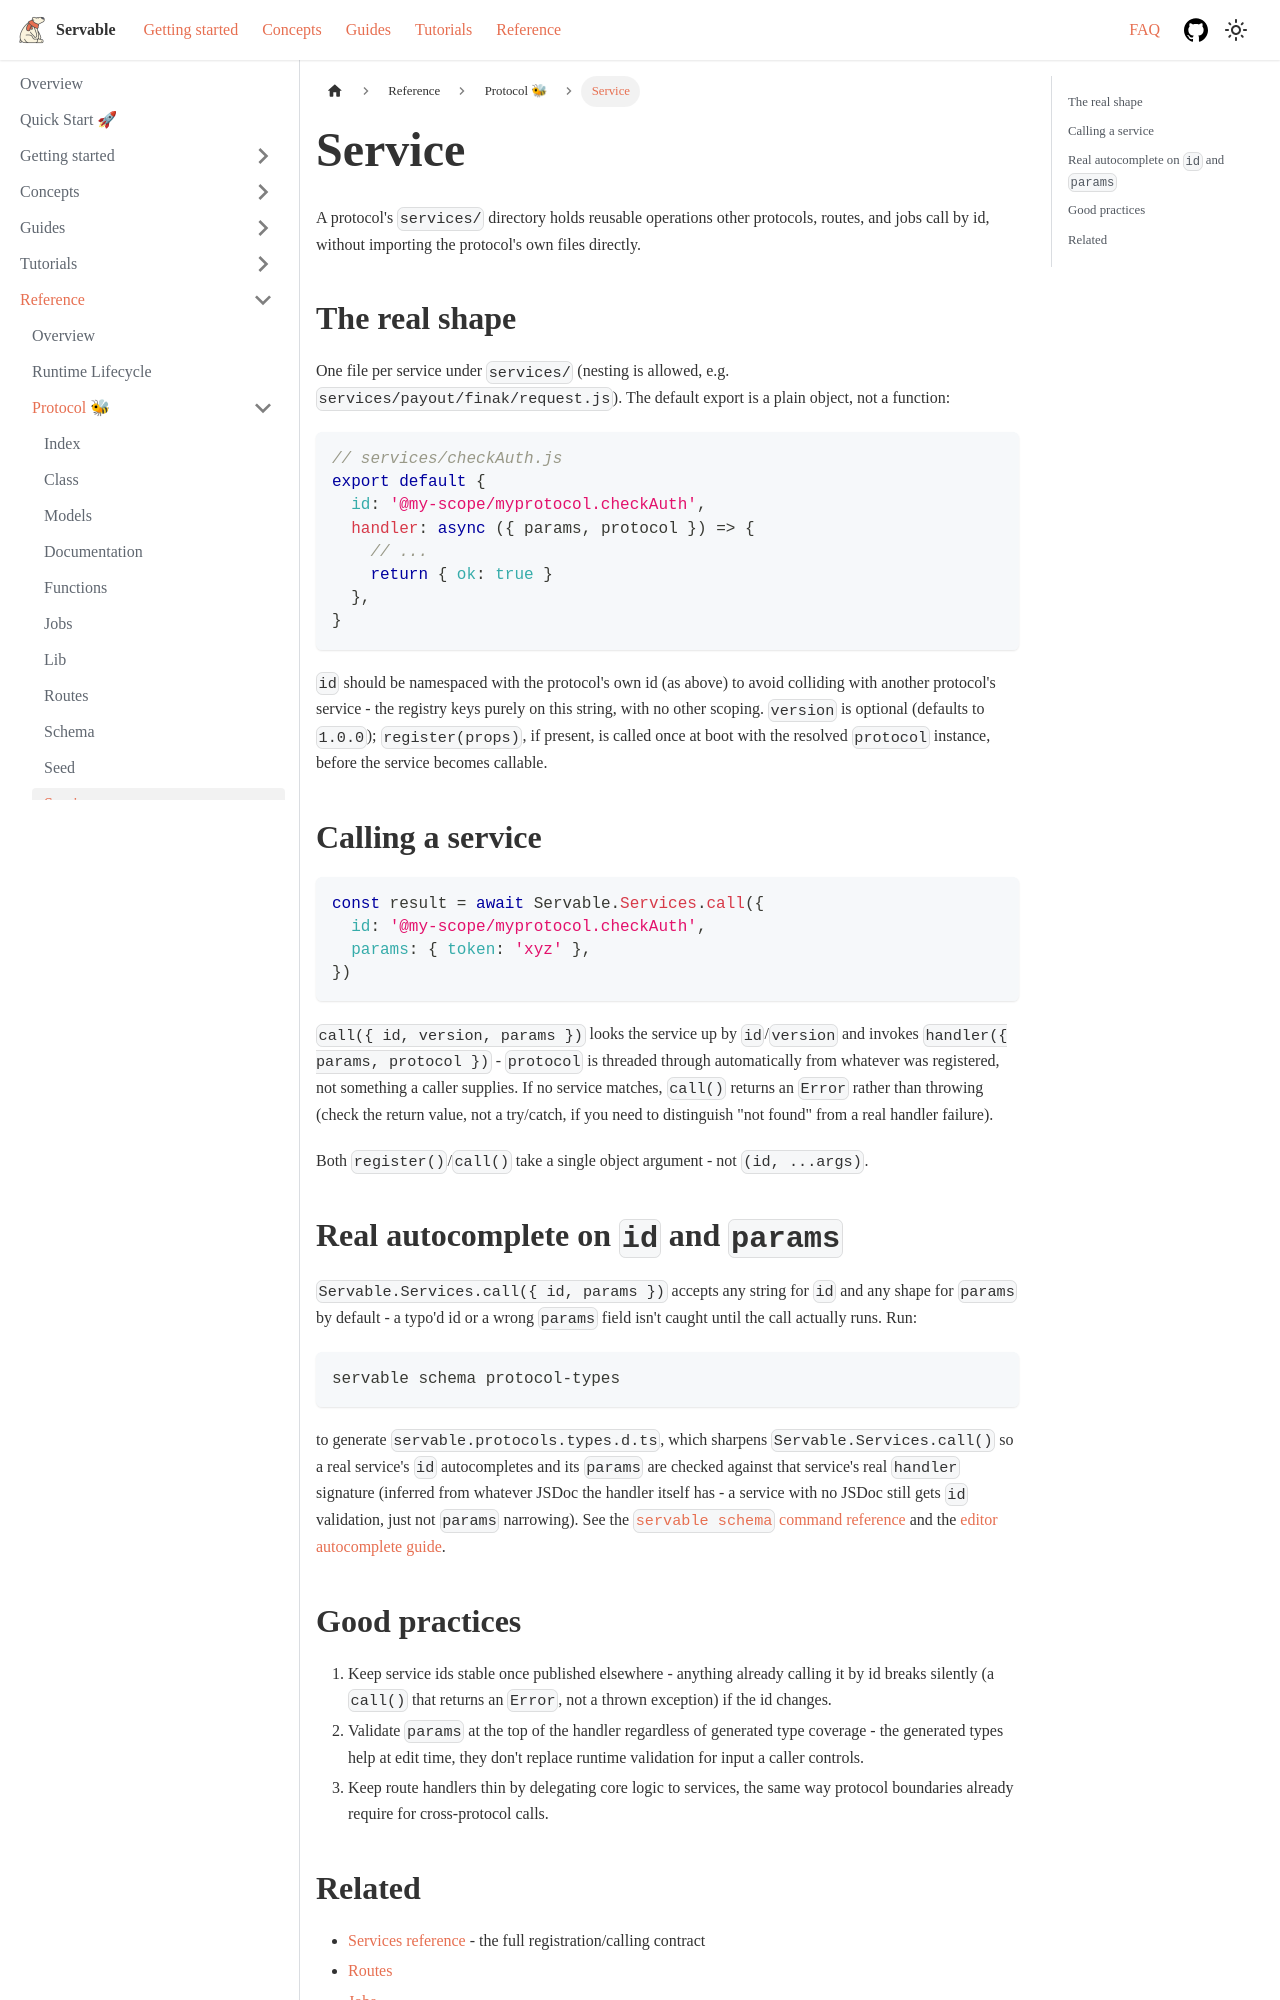

repository: servable-core/documentation · page: docs/reference/protocol/service/index.html · generator: docusaurus

---
sidebar_position: 3
lastTouchedBy: claude-code
lastTouchedAt: "2026-09-18T07:11:29Z"
---

# Service

A protocol's `services/` directory holds reusable operations other protocols, routes, and jobs
call by id, without importing the protocol's own files directly.

## The real shape

One file per service under `services/` (nesting is allowed, e.g.
`services/payout/finak/request.js`). The default export is a plain object, not a function:

```js
// services/checkAuth.js
export default {
  id: '@my-scope/myprotocol.checkAuth',
  handler: async ({ params, protocol }) => {
    // ...
    return { ok: true }
  },
}
```

`id` should be namespaced with the protocol's own id (as above) to avoid colliding with another
protocol's service - the registry keys purely on this string, with no other scoping. `version`
is optional (defaults to `1.0.0`); `register(props)`, if present, is called once at boot with the
resolved `protocol` instance, before the service becomes callable.

## Calling a service

```js
const result = await Servable.Services.call({
  id: '@my-scope/myprotocol.checkAuth',
  params: { token: 'xyz' },
})
```

`call({ id, version, params })` looks the service up by `id`/`version` and invokes
`handler({ params, protocol })` - `protocol` is threaded through automatically from whatever was
registered, not something a caller supplies. If no service matches, `call()` returns an `Error`
rather than throwing (check the return value, not a try/catch, if you need to distinguish "not
found" from a real handler failure).

Both `register()`/`call()` take a single object argument - not `(id, ...args)`.

## Real autocomplete on `id` and `params`

`Servable.Services.call({ id, params })` accepts any string for `id` and any shape for `params` by
default - a typo'd id or a wrong `params` field isn't caught until the call actually runs. Run:

```bash
servable schema protocol-types
```

to generate `servable.protocols.types.d.ts`, which sharpens `Servable.Services.call()` so a real
service's `id` autocompletes and its `params` are checked against that service's real `handler`
signature (inferred from whatever JSDoc the handler itself has - a service with no JSDoc still
gets `id` validation, just not `params` narrowing). See the
[`servable schema` command reference](../commands/schema#generate-typescript-types) and the
[editor autocomplete guide](../../guides/editor-autocomplete).
